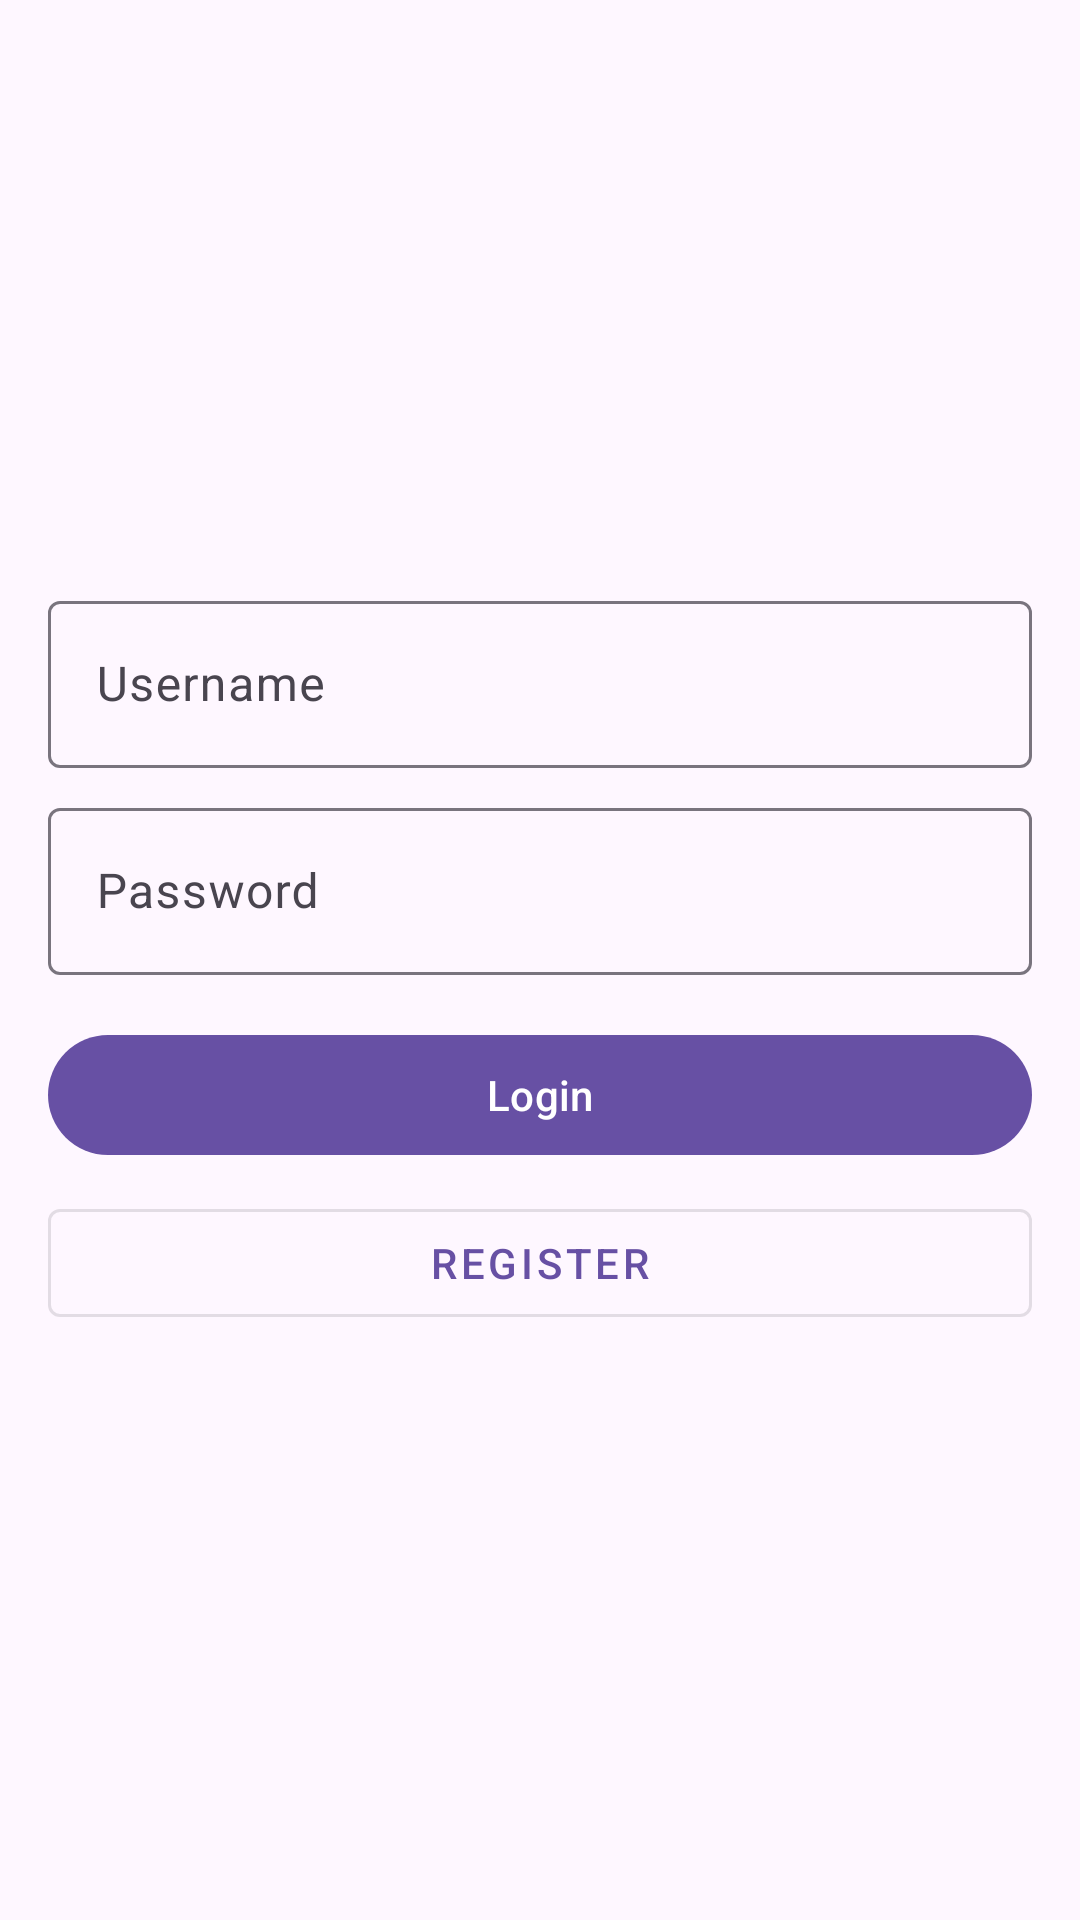

Layout XML and referenced resources for this Android screen:
<!-- AndroidManifest.xml: application theme Theme.Raphael -->
<!-- res/layout/activity_login.xml -->
<?xml version="1.0" encoding="utf-8"?>
<LinearLayout xmlns:android="http://schemas.android.com/apk/res/android"
    android:layout_width="match_parent"
    android:layout_height="match_parent"
    android:orientation="vertical"
    android:padding="16dp"
    android:gravity="center">

    <com.google.android.material.textfield.TextInputLayout
        android:layout_width="match_parent"
        android:layout_height="wrap_content"
        android:layout_marginBottom="8dp">

        <com.google.android.material.textfield.TextInputEditText
            android:id="@+id/etUsername"
            android:layout_width="match_parent"
            android:layout_height="wrap_content"
            android:hint="Username"
            android:inputType="text" />
    </com.google.android.material.textfield.TextInputLayout>

    <com.google.android.material.textfield.TextInputLayout
        android:layout_width="match_parent"
        android:layout_height="wrap_content"
        android:layout_marginBottom="16dp">

        <com.google.android.material.textfield.TextInputEditText
            android:id="@+id/etPassword"
            android:layout_width="match_parent"
            android:layout_height="wrap_content"
            android:hint="Password"
            android:inputType="textPassword" />
    </com.google.android.material.textfield.TextInputLayout>

    <com.google.android.material.button.MaterialButton
        android:id="@+id/btnLogin"
        android:layout_width="match_parent"
        android:layout_height="wrap_content"
        android:text="Login" />

    <com.google.android.material.button.MaterialButton
        android:id="@+id/btnRegister"
        android:layout_width="match_parent"
        android:layout_height="wrap_content"
        android:layout_marginTop="8dp"
        android:text="Register"
        style="@style/Widget.MaterialComponents.Button.OutlinedButton" />

</LinearLayout>
<!-- resources referenced by this layout -->
<resources>
  <style name="Theme.Raphael" parent="Base.Theme.Raphael" />
  <style name="Base.Theme.Raphael" parent="Theme.Material3.DayNight.NoActionBar">
          
          
      </style>
</resources>
